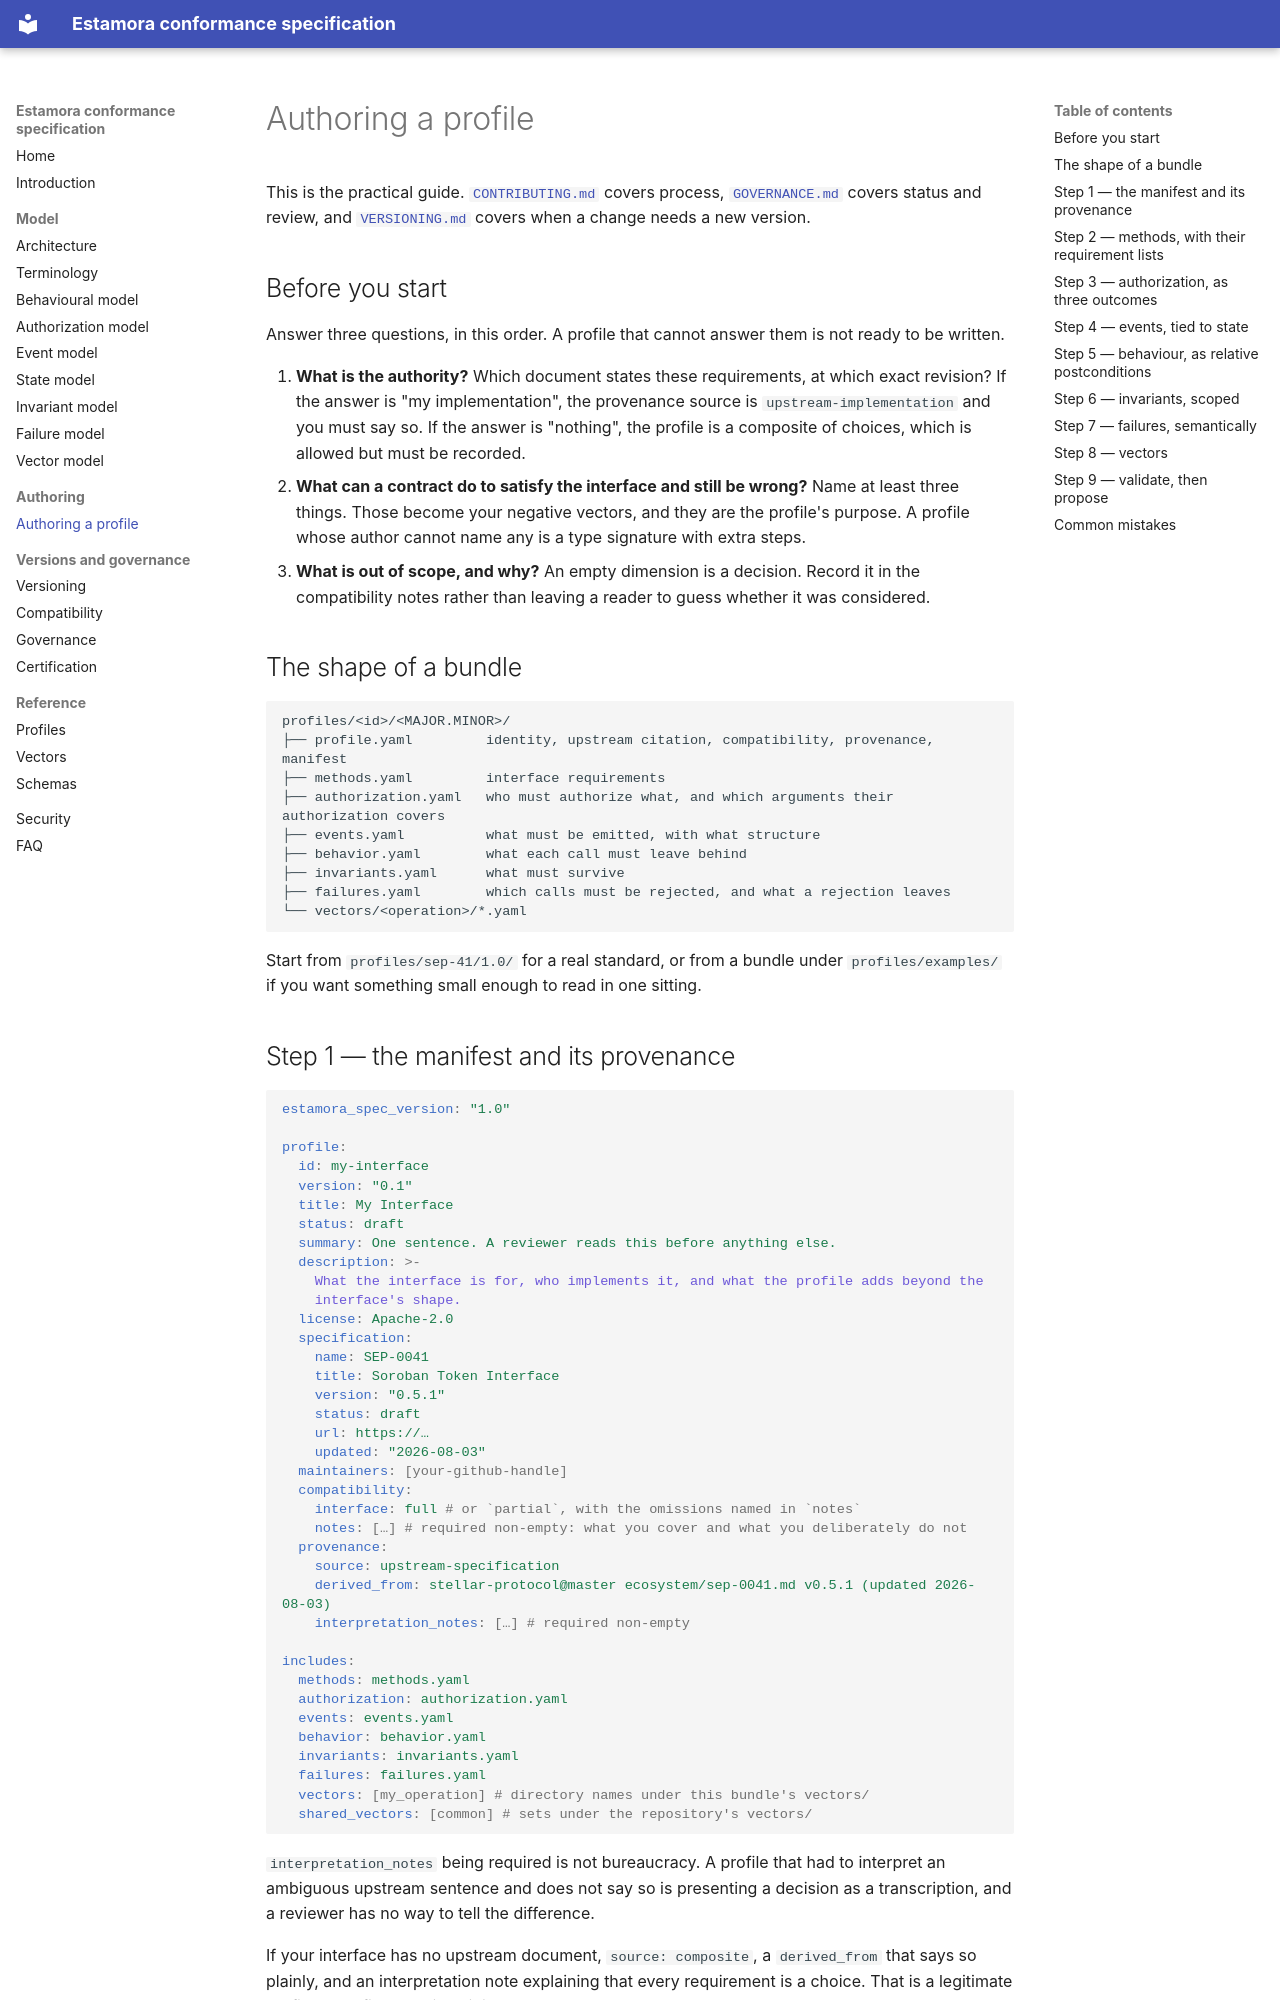

repository: Estamora-Soroban-Layers/estamora-conformance-spec · page: profile-authoring/index.html · generator: mkdocs

# Authoring a profile

This is the practical guide. [`CONTRIBUTING.md`](../CONTRIBUTING.md) covers process,
[`GOVERNANCE.md`](../GOVERNANCE.md) covers status and review, and
[`VERSIONING.md`](../VERSIONING.md) covers when a change needs a new version.

## Before you start

Answer three questions, in this order. A profile that cannot answer them is not ready to
be written.

1. **What is the authority?** Which document states these requirements, at which exact
   revision? If the answer is "my implementation", the provenance source is
   `upstream-implementation` and you must say so. If the answer is "nothing", the profile
   is a composite of choices, which is allowed but must be recorded.
2. **What can a contract do to satisfy the interface and still be wrong?** Name at least
   three things. Those become your negative vectors, and they are the profile's purpose.
   A profile whose author cannot name any is a type signature with extra steps.
3. **What is out of scope, and why?** An empty dimension is a decision. Record it in the
   compatibility notes rather than leaving a reader to guess whether it was considered.

## The shape of a bundle

```
profiles/<id>/<MAJOR.MINOR>/
├── profile.yaml         identity, upstream citation, compatibility, provenance, manifest
├── methods.yaml         interface requirements
├── authorization.yaml   who must authorize what, and which arguments their authorization covers
├── events.yaml          what must be emitted, with what structure
├── behavior.yaml        what each call must leave behind
├── invariants.yaml      what must survive
├── failures.yaml        which calls must be rejected, and what a rejection leaves
└── vectors/<operation>/*.yaml
```

Start from `profiles/sep-41/1.0/` for a real standard, or from a bundle under
`profiles/examples/` if you want something small enough to read in one sitting.

## Step 1 — the manifest and its provenance

```yaml
estamora_spec_version: "1.0"

profile:
  id: my-interface
  version: "0.1"
  title: My Interface
  status: draft
  summary: One sentence. A reviewer reads this before anything else.
  description: >-
    What the interface is for, who implements it, and what the profile adds beyond the
    interface's shape.
  license: Apache-2.0
  specification:
    name: SEP-0041
    title: Soroban Token Interface
    version: "0.5.1"
    status: draft
    url: https://…
    updated: "2026-08-03"
  maintainers: [your-github-handle]
  compatibility:
    interface: full # or `partial`, with the omissions named in `notes`
    notes: […] # required non-empty: what you cover and what you deliberately do not
  provenance:
    source: upstream-specification
    derived_from: stellar-protocol@master ecosystem/sep-0041.md v0.5.1 (updated 2026-08-03)
    interpretation_notes: […] # required non-empty

includes:
  methods: methods.yaml
  authorization: authorization.yaml
  events: events.yaml
  behavior: behavior.yaml
  invariants: invariants.yaml
  failures: failures.yaml
  vectors: [my_operation] # directory names under this bundle's vectors/
  shared_vectors: [common] # sets under the repository's vectors/
```

`interpretation_notes` being required is not bureaucracy. A profile that had to interpret
an ambiguous upstream sentence and does not say so is presenting a decision as a
transcription, and a reviewer has no way to tell the difference.

If your interface has no upstream document, `source: composite`, a `derived_from` that
says so plainly, and an interpretation note explaining that every requirement is a choice.
That is a legitimate profile; a profile that hides it is not.
